Run: headless pygame with SDL's dummy video driver; simulated clock (each Clock.tick advances the game by its frame time, no real sleeping); random seed 0; keys injected as events and as key.get_pressed() state; no mouse input.
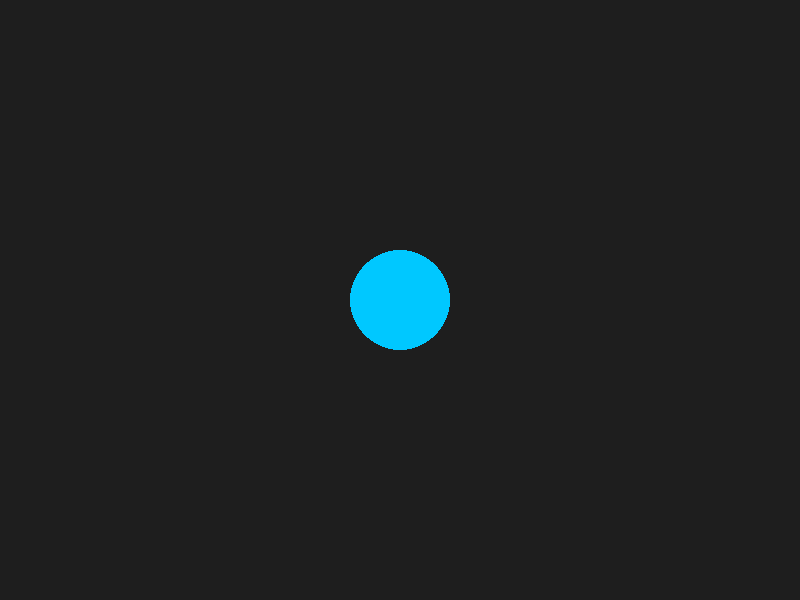
Frame 1 of 4 · flips 1–60 · no input
Frame 2 of 4 · flips 61–180 · tapped SPACE, RETURN · held RIGHT (→), D · screen unchanged from frame 1, image omitted
Frame 3 of 4 · flips 181–300 · held DOWN (↓), S · screen unchanged from frame 2, image omitted
Frame 4 of 4 · flips 301–420 · held LEFT (←), A, UP (↑), W · screen unchanged from frame 3, image omitted

The pygame program that drew these frames:

import pygame
import math
import sys

pygame.init()
WIDTH, HEIGHT = 800, 600
screen = pygame.display.set_mode((WIDTH, HEIGHT))
pygame.display.set_caption("Lab 4 – 2D Об’єкти")

clock = pygame.time.Clock()

current_shape = 'circle'
angle = 0
scale = 1.0

def draw_circle(center, scale):
    radius = int(50 * scale)
    pygame.draw.circle(screen, (0, 200, 255), center, radius)

def draw_square(center, angle, scale):
    size = 100 * scale
    points = [(-1, -1), (1, -1), (1, 1), (-1, 1)]
    rotated = []
    for x, y in points:
        x *= size / 2
        y *= size / 2
        rx = x * math.cos(angle) - y * math.sin(angle)
        ry = x * math.sin(angle) + y * math.cos(angle)
        rotated.append((center[0] + rx, center[1] + ry))
    pygame.draw.polygon(screen, (255, 100, 100), rotated)

def draw_triangle(center, angle, scale):
    size = 120 * scale
    points = [(0, -1), (1, 1), (-1, 1)]
    rotated = []
    for x, y in points:
        x *= size / 2
        y *= size / 2
        rx = x * math.cos(angle) - y * math.sin(angle)
        ry = x * math.sin(angle) + y * math.cos(angle)
        rotated.append((center[0] + rx, center[1] + ry))
    pygame.draw.polygon(screen, (100, 255, 100), rotated)

def draw_shape():
    center = (WIDTH // 2, HEIGHT // 2)
    if current_shape == 'circle':
        draw_circle(center, scale)
    elif current_shape == 'square':
        draw_square(center, angle, scale)
    elif current_shape == 'triangle':
        draw_triangle(center, angle, scale)

# Main loop
running = True
while running:
    screen.fill((30, 30, 30))

    for event in pygame.event.get():
        if event.type == pygame.QUIT:
            running = False

        elif event.type == pygame.KEYDOWN:
            if event.key == pygame.K_1:
                current_shape = 'circle'
            elif event.key == pygame.K_2:
                current_shape = 'square'
            elif event.key == pygame.K_3:
                current_shape = 'triangle'
            elif event.key == pygame.K_PLUS or event.key == pygame.K_EQUALS:
                scale += 0.1
            elif event.key == pygame.K_MINUS:
                scale = max(0.1, scale - 0.1)
            elif event.key == pygame.K_LEFT:
                angle -= 0.1
            elif event.key == pygame.K_RIGHT:
                angle += 0.1

    draw_shape()
    pygame.display.flip()
    clock.tick(60)

pygame.quit()
sys.exit()
